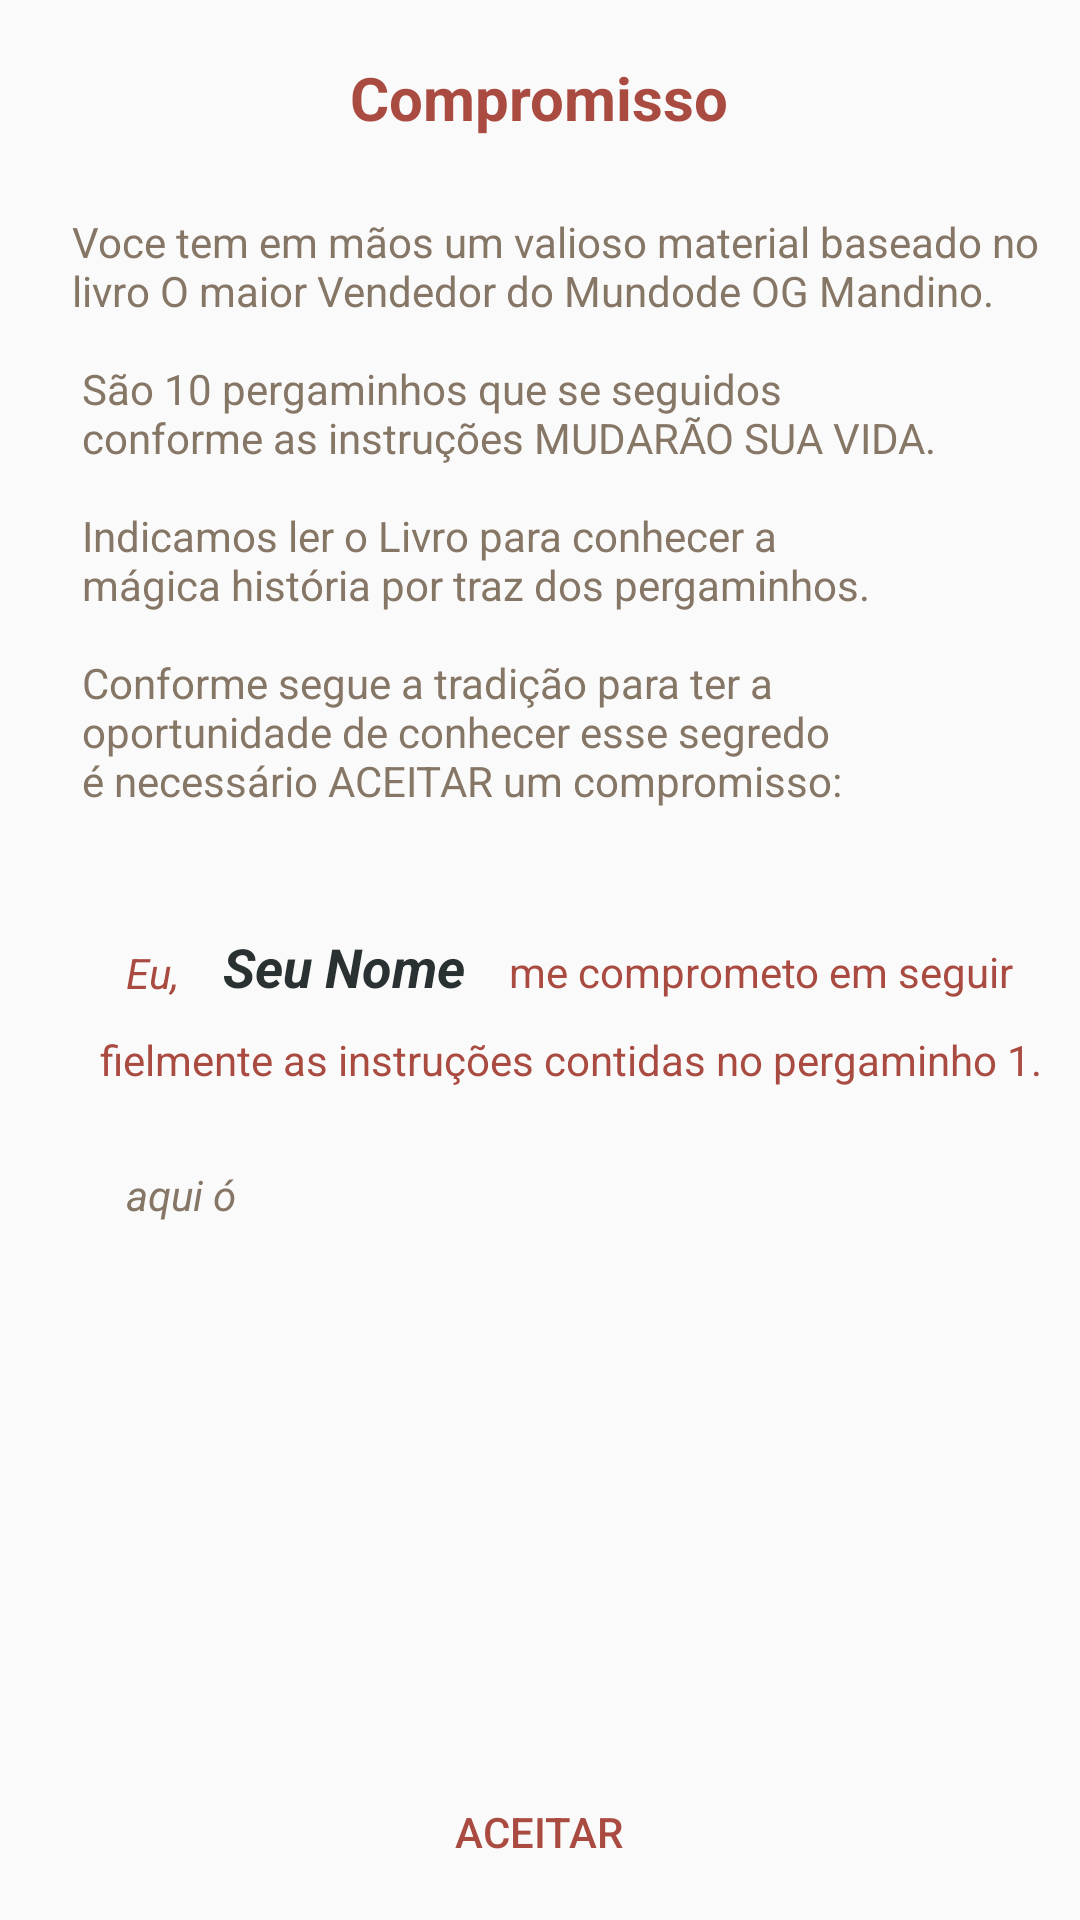

Android layout source for this screen:
<!-- AndroidManifest.xml: application theme AppTheme -->
<!-- res/layout/activity_compromisso.xml -->
<RelativeLayout xmlns:android="http://schemas.android.com/apk/res/android"
    xmlns:tools="http://schemas.android.com/tools" android:layout_width="match_parent"
    android:layout_height="match_parent" android:paddingBottom="@dimen/activity_vertical_margin"
    android:paddingLeft="@dimen/activity_horizontal_margin"
    android:paddingRight="@dimen/activity_horizontal_margin"
    android:paddingTop="@dimen/activity_vertical_margin"
    tools:context="com.pergaminhos.appergarminho.compromisso">

    <TextView
    android:id="@+id/texto1"
    android:layout_width="wrap_content"
    android:layout_height="wrap_content"
    android:layout_alignParentTop="true"
    android:layout_centerHorizontal="true"
    android:layout_gravity="center_vertical"
    android:paddingTop="7dp"
    android:text="Compromisso"
    android:textColor="@color/texto_simples"
    android:textColorHint="@color/mostarda"
    android:textSize="20sp"
    android:textStyle="bold" />

    <TextView
        android:id="@+id/convite1"
        android:layout_width="wrap_content"
        android:layout_height="wrap_content"
        android:layout_below="@id/texto1"
        android:layout_marginLeft="12dp"
        android:layout_marginTop="20dp"
        android:paddingTop="5dp"
        android:text="@string/convite1"
        android:textColor="@color/hungria"
        android:textSize="14sp"
        />

    <TextView
        android:id="@+id/eu"
        android:layout_width="wrap_content"
        android:layout_height="wrap_content"
        android:layout_alignParentStart="true"
        android:layout_below="@id/convite1"
        android:layout_marginLeft="25dp"
        android:layout_marginTop="35dp"
        android:paddingLeft="5dp"
        android:paddingTop="10dp"
        android:text="@string/eu"
        android:textColor="@color/pewter"
        android:textSize="14sp"
        android:textStyle="italic"
        />
    <EditText
        android:id="@+id/Nome"
        android:layout_width="100dp"
        android:layout_height="35dp"
        android:layout_alignParentBottom="@id/eu"
        android:layout_below="@id/convite1"
        android:layout_marginLeft="5dp"
        android:layout_marginRight="5dp"
        android:layout_marginTop="35dp"
        android:layout_toEndOf="@id/eu"
        android:background="@drawable/caixadecoleta"
        android:gravity="center_horizontal|center_vertical"
        android:hint="Seu Nome"
        android:inputType="text"
        android:textAlignment="gravity"
        android:textColor="@color/canada"
        android:textColorHint="@color/canada"
        android:textSize="18sp"
        android:textStyle="bold|italic" />
    <TextView
        android:id="@+id/compromisso1"
        android:layout_width="match_parent"
        android:layout_height="18dp"
        android:layout_alignBaseline="@+id/Nome"
        android:layout_below="@+id/convite1"
        android:layout_toEndOf="@+id/Nome"
        android:text="@string/compromisso1"
        android:textColor="@color/pewter"
        android:textSize="14sp"
      />

    <TextView
        android:id="@+id/compromisso2"
        android:layout_width="match_parent"
        android:layout_height="wrap_content"
        android:layout_below="@+id/eu"
        android:layout_centerHorizontal="true"
        android:layout_marginTop="10dp"
        android:paddingLeft="20dp"
        android:text="@string/compromisso2"
        android:textAlignment="center"
        android:textColor="@color/pewter"
        android:textSize="14sp"
        />

    <TextView
        android:id="@+id/aquio"
        android:layout_width="wrap_content"
        android:layout_height="wrap_content"
        android:layout_alignTop="@+id/compromisso2"
        android:layout_below="@id/compromisso2"
        android:layout_marginLeft="25dp"
        android:layout_marginTop="35dp"
        android:paddingLeft="5dp"
        android:paddingTop="10dp"
        android:text="aqui ó"
        android:textColor="@color/hungria"
        android:textSize="14sp"
        android:textStyle="italic" />
    <Button
        android:id="@+id/buttonAceitar"
        style="@style/botaoCampo"
        android:layout_width="@dimen/tam_botao_lado"
        android:layout_height="@dimen/tam_botao_altura"
        android:layout_alignParentBottom="true"
        android:layout_centerHorizontal="true"
        android:text="Aceitar"
        android:textSize="@dimen/altTextButton" />


</RelativeLayout>
<!-- resources referenced by this layout -->
<resources>
  <color name="canada">#2a3132</color>
  <color name="hungria">#867666</color>
  <color name="mostarda">#e1b80d</color>
  <color name="pewter">#aa4b41</color>
  <color name="texto_simples">@color/pewter</color>
  <dimen name="activity_horizontal_margin">12dp</dimen>
  <dimen name="activity_vertical_margin">12dp</dimen>
  <dimen name="altTextButton">14sp</dimen>
  <dimen name="tam_botao_altura">35dp</dimen>
  <dimen name="tam_botao_lado">65dp</dimen>
  <string name="compromisso1">me comprometo em seguir
          </string>
  <string name="compromisso2">fielmente as instruções contidas no pergaminho 1.
          </string>
  <string name="convite1">
          Voce tem em mãos um valioso material baseado no livro "O maior Vendedor do Mundo" de OG Mandino.\n\n
          São 10 pergaminhos que se seguidos\n conforme as instruções MUDARÃO SUA VIDA.\n\n
          Indicamos ler o Livro para conhecer a\n
          mágica história por traz dos pergaminhos.\n\n
          Conforme segue a tradição para ter a\n
          oportunidade de conhecer esse segredo\n
          é necessário ACEITAR um compromisso:
           </string>
  <string name="eu">"Eu,
          </string>
  <style name="botaoCampo">
          <item name="android:background">@drawable/botao_esquerdo</item>
          <item name="android:state_pressed">@drawable/botao_pressionado</item>
          
          
          
          <item name="android:textColor">@color/pewter</item>
          <item name="android:layout_width">match_parent</item>
          <item name="android:textSize">12sp</item>
          <item name="android:textAlignment">gravity</item>
      </style>
  <style name="AppTheme" parent="Theme.AppCompat.Light.DarkActionBar">
           
              <item name="colorPrimaryDark">@color/canada</item>
              <item name="colorPrimary">@color/strawberry</item>
              <item name="android:actionBarItemBackground">@color/strawberry</item>
              <item name="colorAccent">@color/strawberry</item>
              <item name="android:textColorPrimary">@color/mostarda</item>
      </style>
  <!-- drawable botao_esquerdo (drawable) -->
  <?xml version="1.0" encoding="utf-8"?>
  <selector xmlns:android="http://schemas.android.com/apk/res/android">
      <item>
          <shape android:shape="rectangle">
              <size android:width="80dp"/>
              <size android:height="48dp"/>
          </shape>
      </item>
  </selector>
  <color name="strawberry">#d8412f</color>
</resources>
